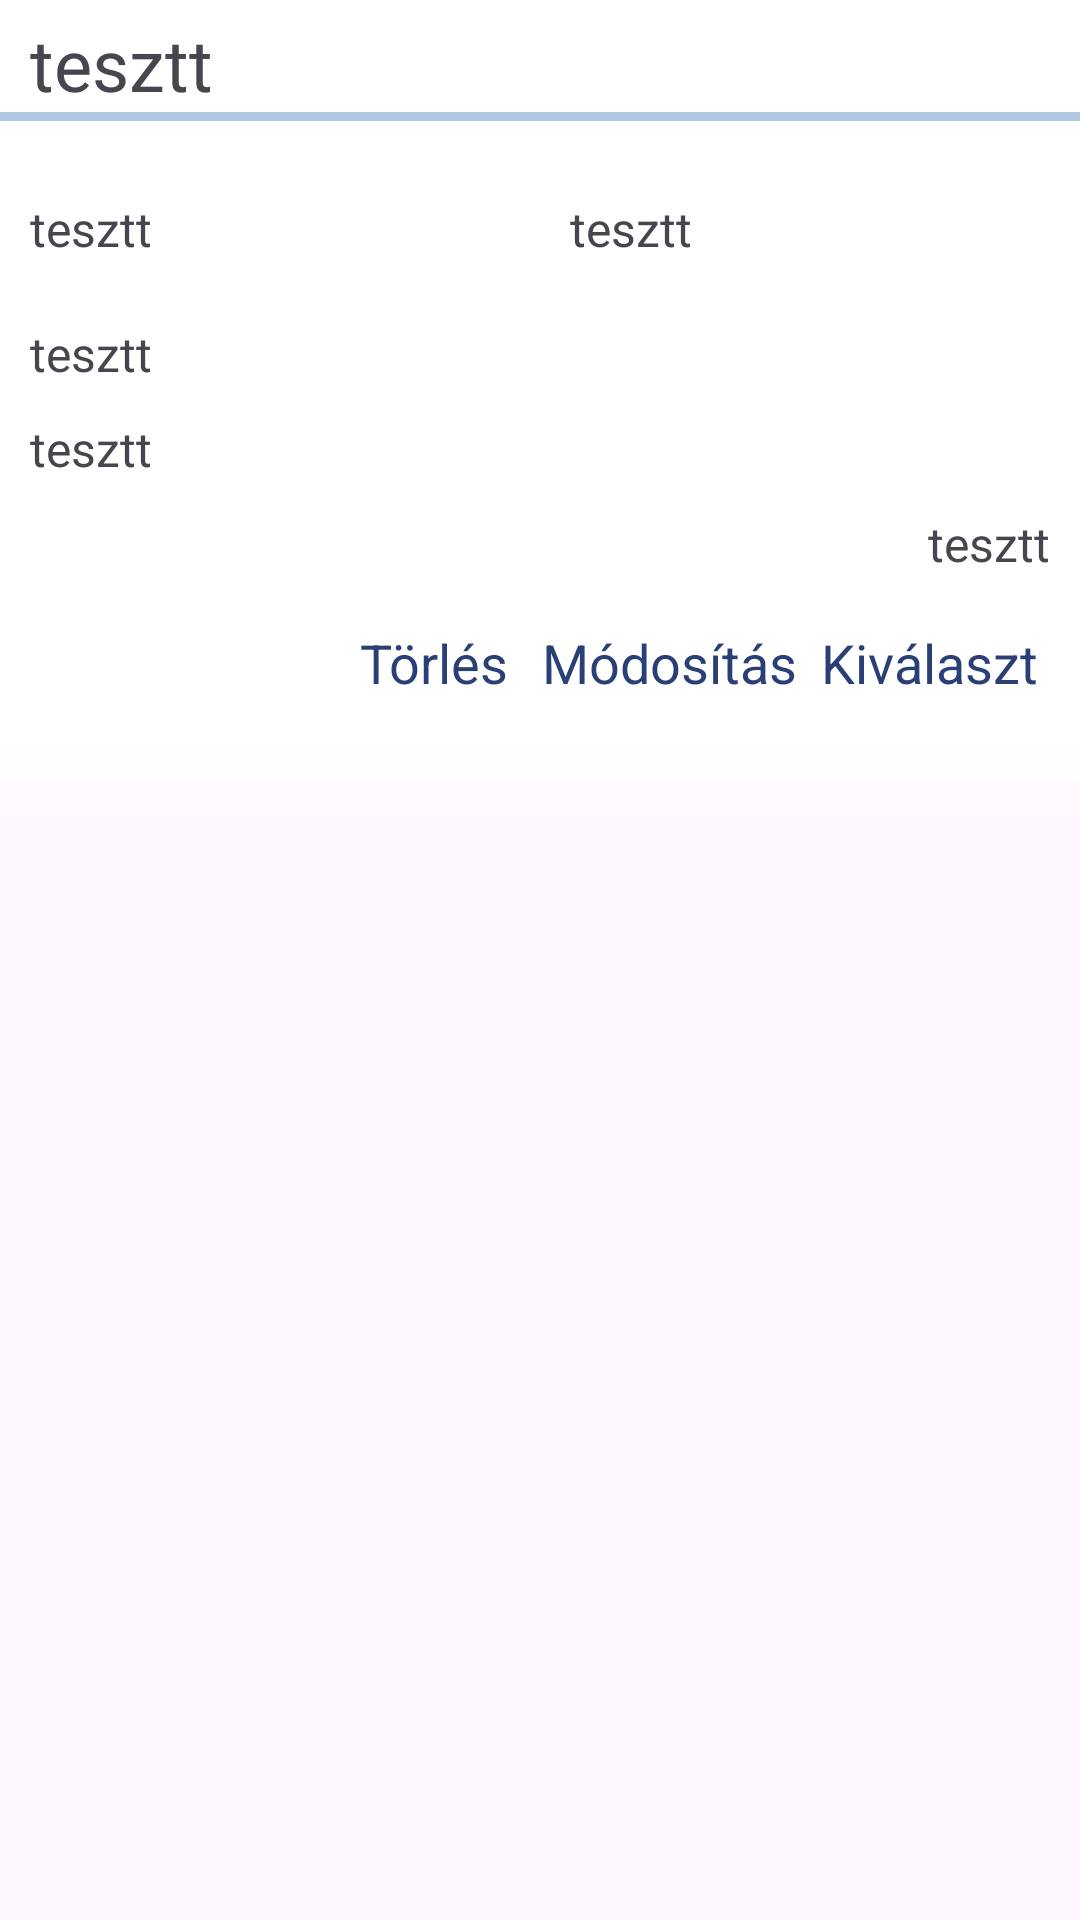

Android layout source for this screen:
<!-- AndroidManifest.xml: application theme Theme.GTKMAPS -->
<!-- res/layout/my_shared_details_dialog.xml -->
<?xml version="1.0" encoding="utf-8"?>
<LinearLayout xmlns:android="http://schemas.android.com/apk/res/android"
    xmlns:app="http://schemas.android.com/apk/res-auto"
    android:layout_width="match_parent"
    android:layout_height="match_parent"
    android:orientation="vertical">

    <LinearLayout
        android:layout_width="match_parent"
        android:layout_height="wrap_content"
        android:background="@color/DialogLayoutBackground"
        android:orientation="vertical">

    <TextView
        android:id="@+id/placeMSDD"
        android:layout_width="wrap_content"
        android:layout_height="wrap_content"
        android:textSize="24sp"
        android:layout_marginTop="5dp"
        android:layout_marginHorizontal="10dp"
        android:text="tesztt"/>

    <com.google.android.material.divider.MaterialDivider
        android:layout_width="match_parent"
        android:layout_height="3dp"
        android:layout_marginBottom="20dp"
        app:dividerColor="#997CA2CA"/>

    <LinearLayout
        android:layout_width="match_parent"
        android:layout_height="wrap_content"
        android:orientation="horizontal">
        <TextView
            android:id="@+id/transportMSDD"
            android:layout_width="wrap_content"
            android:layout_height="wrap_content"
            android:textSize="16sp"
            android:layout_marginVertical="5dp"
            android:layout_marginHorizontal="10dp"
            android:layout_weight="1"
            android:text="tesztt"/>
        <TextView
            android:id="@+id/distanceMSDD"
            android:layout_width="wrap_content"
            android:layout_height="wrap_content"
            android:textSize="16sp"
            android:layout_marginVertical="5dp"
            android:layout_marginHorizontal="10dp"
            android:layout_weight="1"
            android:text="tesztt"/>
    </LinearLayout>

    <TextView
        android:id="@+id/categoriesMSDD"
        android:layout_width="wrap_content"
        android:layout_height="wrap_content"
        android:textSize="16sp"
        android:layout_marginBottom="5dp"
        android:layout_marginTop="15dp"
        android:layout_marginHorizontal="10dp"
        android:text="tesztt"/>
    <TextView
        android:id="@+id/categoriesListMSDD"
        android:layout_width="wrap_content"
        android:layout_height="wrap_content"
        android:textSize="16sp"
        android:layout_marginVertical="5dp"
        android:layout_marginHorizontal="10dp"
        android:text="tesztt"/>
    <LinearLayout
        android:layout_width="match_parent"
        android:layout_height="wrap_content"
        android:orientation="horizontal"
        android:gravity="right">
        <TextView
            android:id="@+id/dateMSDD"
            android:layout_width="wrap_content"
            android:layout_height="wrap_content"
            android:textSize="16sp"
            android:layout_marginVertical="5dp"
            android:layout_marginHorizontal="10dp"
            android:text="tesztt"/>
    </LinearLayout>
   
    <LinearLayout
        android:layout_width="match_parent"
        android:layout_height="wrap_content"
        android:orientation="horizontal"
        android:gravity="right">

        <Button
            android:id="@+id/deleteMSDD"
            android:layout_width="wrap_content"
            android:layout_height="wrap_content"
            android:backgroundTint="#00FFFFFF"
            android:text="@string/delete"
            style="@android:style/Widget.Holo.Button.Borderless"
            android:textColor="#2A3F75" />

        <Button
            android:id="@+id/shareMSDD"
            android:layout_width="wrap_content"
            android:layout_height="wrap_content"
            android:backgroundTint="#00FFFFFF"
            android:text="@string/update"
            style="@android:style/Widget.Holo.Button.Borderless"
            android:textColor="#2A3F75" />

        <Button
            android:id="@+id/selectMSDD"
            android:layout_width="wrap_content"
            android:layout_height="wrap_content"
            android:layout_marginEnd="10dp"
            android:text="@string/select"
            style="@android:style/Widget.Holo.Button.Borderless"
            android:backgroundTint="#00FFFFFF"
            android:textColor="#2A3F75"
            />
    </LinearLayout>

    </LinearLayout>
    <LinearLayout
        android:layout_width="match_parent"
        android:layout_height="30dp"
        android:background="@drawable/fade"/>

</LinearLayout>
<!-- resources referenced by this layout -->
<resources>
  <color name="DialogLayoutBackground">@color/white</color>
  <!-- drawable fade (drawable) -->
  <?xml version="1.0" encoding="utf-8"?>
  <shape xmlns:android="http://schemas.android.com/apk/res/android">
      <gradient
          android:startColor="@color/DialogLayoutBackground"
          android:endColor="#00FFFFFF"
          android:type="linear"
          android:angle="270"/>
  </shape>
  <string name="delete">Törlés</string>
  <string name="select">Kiválaszt</string>
  <string name="update"> Módosítás </string>
  <style name="Theme.GTKMAPS" parent="Theme.Material3.DayNight.NoActionBar">
          
          <item name="colorPrimary">#3C558E</item>
          <item name="colorPrimaryVariant">#3C558E</item>
          <item name="colorOnPrimary">@color/white</item>
          
          <item name="colorSecondary">#1A2C53</item>
          <item name="colorSecondaryVariant">@color/teal_700</item>
          <item name="colorOnSecondary">@color/white</item>
          
          <item name="android:statusBarColor">@color/transparent</item>
          <item name="android:navigationBarColor">@color/transparent</item>
          <item name="android:windowLightStatusBar">true</item>
          
          <item name="android:windowBackground">@color/white</item>
          <item name="android:textColor">@color/night</item>
          <item name="iconTint">@color/light_icon_button_icon_color_unselected</item>
  
          <item name="colorOutlineVariant">#C4D0CC</item>
          <item name="colorSurfaceInverse">#2F3534</item>
          <item name="colorOnSurfaceVariant">#454F4E</item>
          <item name="colorOnSurfaceInverse">#EFF7F7</item>
  
          <item name="fontFamily">@font/cabin</item>
  
          
      </style>
  <color name="white">#FFFFFFFF</color>
  <color name="teal_700">#FF018786</color>
  <color name="transparent">#00000000</color>
  <color name="night">#3C3F41</color>
  <color name="light_icon_button_icon_color_unselected">#454F4F</color>
</resources>
